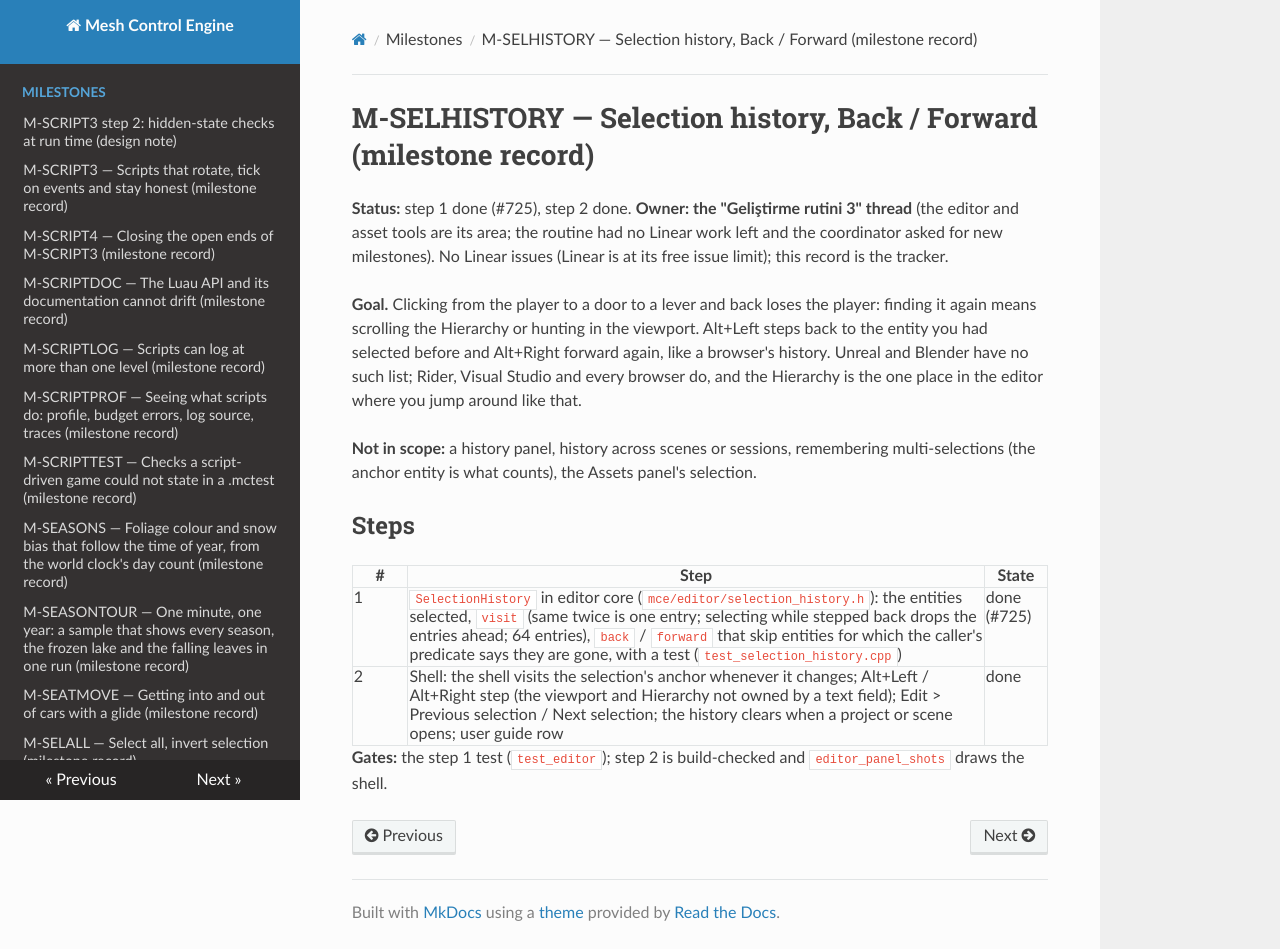

repository: sberkan09/mesh_control_engine · page: milestones/M-SELHISTORY/index.html · generator: mkdocs

# M-SELHISTORY — Selection history, Back / Forward (milestone record)

**Status:** step 1 done (#725), step 2 done. **Owner: the "Geliştirme rutini 3" thread** (the editor and asset tools are its area; the routine had no Linear work left and the coordinator asked for new milestones). No Linear issues (Linear is at its free issue limit); this record is the tracker.

**Goal.** Clicking from the player to a door to a lever and back loses the player: finding it again means scrolling the Hierarchy or hunting in the viewport. Alt+Left steps back to the entity you had selected before and Alt+Right forward again, like a browser's history. Unreal and Blender have no such list; Rider, Visual Studio and every browser do, and the Hierarchy is the one place in the editor where you jump around like that.

**Not in scope:** a history panel, history across scenes or sessions, remembering multi-selections (the anchor entity is what counts), the Assets panel's selection.

## Steps

| # | Step | State |
|---|---|---|
| 1 | `SelectionHistory` in editor core (`mce/editor/selection_history.h`): the entities selected, `visit` (same twice is one entry; selecting while stepped back drops the entries ahead; 64 entries), `back` / `forward` that skip entities for which the caller's predicate says they are gone, with a test (`test_selection_history.cpp`) | done (#725) |
| 2 | Shell: the shell visits the selection's anchor whenever it changes; Alt+Left / Alt+Right step (the viewport and Hierarchy not owned by a text field); Edit > Previous selection / Next selection; the history clears when a project or scene opens; user guide row | done |

**Gates:** the step 1 test (`test_editor`); step 2 is build-checked and `editor_panel_shots` draws the shell.
